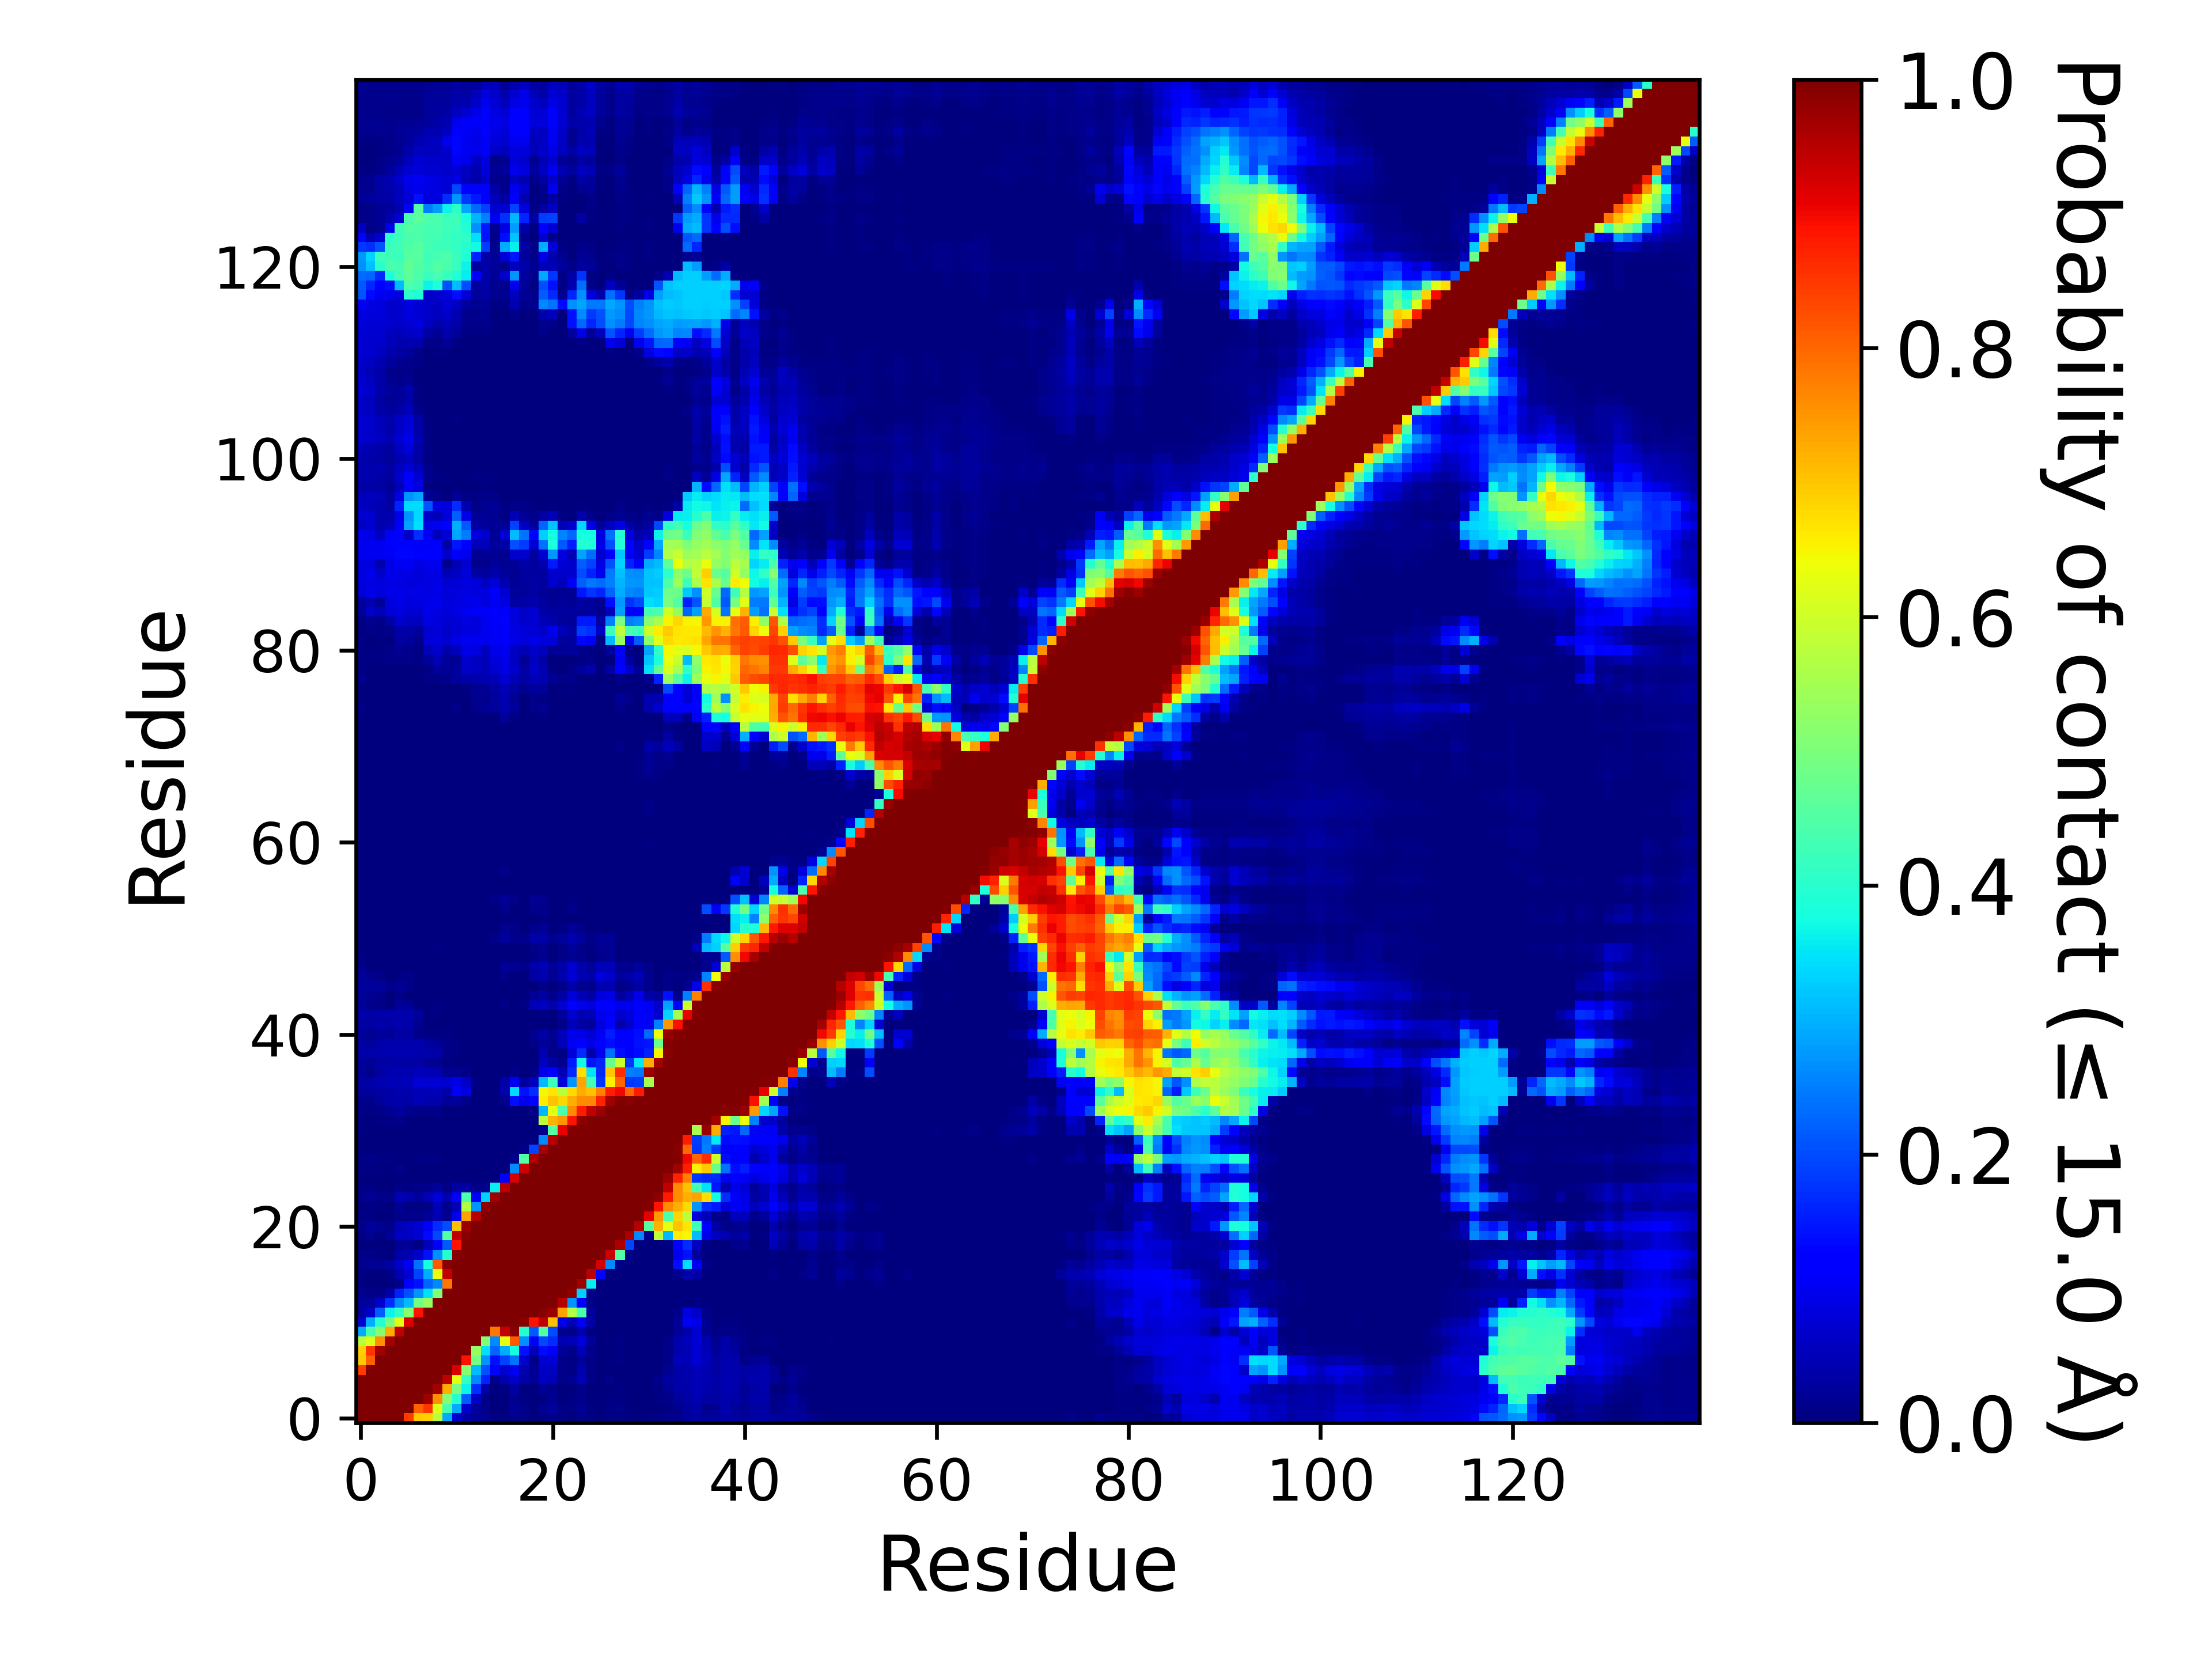

Values plotted in this chart, from the file beside it:
, 1, 2, 3, 4, 5, 6, 7, 8, 9, 10, 11, 12, 13, 14, 15, 16, 17, 18, 19, 20, 21, 22, 23
1, 1.0, 1.0, 1.0, 1.0, 1.0, 0.845, 0.6965, 0.6887, 0.578, 0.2962, 0.07409, 0.03235, 0.02459, 0.01592, 0.00712, 0.0055, 0.009195, 0.00819, 0.003565, 0.007745, 0.0101, 0.005895, 0.0036
2, 1.0, 1.0, 1.0, 1.0, 1.0, 1.0, 0.8078, 0.855, 0.6199, 0.435, 0.2932, 0.06927, 0.02457, 0.00865, 0.003165, 0.002315, 0.02151, 0.00802, 0.00231, 0.01782, 0.02572, 0.004985, 0.005075
3, 1.0, 1.0, 1.0, 1.0, 1.0, 1.0, 1.0, 0.9699, 0.7567, 0.5105, 0.3952, 0.2161, 0.06407, 0.007275, 0.00219, 0.00223, 0.01824, 0.006195, 0.0004, 0.0071, 0.01833, 0.002945, 0.003945
4, 1.0, 1.0, 1.0, 1.0, 1.0, 1.0, 1.0, 1.0, 0.968, 0.7239, 0.4986, 0.3657, 0.1686, 0.0364, 0.000835, 0.0045, 0.03513, 0.00202, 0.000235, 0.02008, 0.0149, 0.00061, 0.002405
5, 1.0, 1.0, 1.0, 1.0, 1.0, 1.0, 1.0, 1.0, 1.0, 0.9435, 0.6287, 0.4133, 0.2616, 0.1576, 0.008575, 0.04558, 0.0641, 0.03663, 0.02151, 0.06099, 0.04763, 0.01126, 0.02234
6, 0.845, 1.0, 1.0, 1.0, 1.0, 1.0, 1.0, 1.0, 1.0, 1.0, 0.9181, 0.5141, 0.312, 0.2068, 0.1105, 0.07355, 0.1012, 0.04256, 0.02298, 0.06226, 0.05658, 0.01225, 0.005895
7, 0.6965, 0.8078, 1.0, 1.0, 1.0, 1.0, 1.0, 1.0, 1.0, 1.0, 1.0, 0.8875, 0.4903, 0.2725, 0.1407, 0.1896, 0.2418, 0.06839, 0.00652, 0.07229, 0.07613, 0.008205, 0.004925
8, 0.6887, 0.855, 0.9699, 1.0, 1.0, 1.0, 1.0, 1.0, 1.0, 1.0, 1.0, 1.0, 0.5332, 0.3457, 0.2254, 0.2951, 0.3785, 0.1427, 0.05368, 0.1344, 0.1087, 0.01962, 0.01007
9, 0.578, 0.6199, 0.7567, 0.968, 1.0, 1.0, 1.0, 1.0, 1.0, 1.0, 1.0, 1.0, 1.0, 0.5117, 0.2599, 0.63, 0.8163, 0.2691, 0.1089, 0.1974, 0.168, 0.04549, 0.05175
10, 0.2962, 0.435, 0.5105, 0.7239, 0.9435, 1.0, 1.0, 1.0, 1.0, 1.0, 1.0, 1.0, 1.0, 1.0, 0.7838, 0.9403, 0.9897, 0.3976, 0.2144, 0.4516, 0.2021, 0.01616, 0.01485
11, 0.07409, 0.2932, 0.3952, 0.4986, 0.6287, 0.9181, 1.0, 1.0, 1.0, 1.0, 1.0, 1.0, 1.0, 1.0, 1.0, 0.9988, 0.9972, 0.9915, 0.8888, 0.9417, 0.7066, 0.09141, 0.04873
12, 0.03235, 0.06927, 0.2161, 0.3657, 0.4133, 0.5141, 0.8875, 1.0, 1.0, 1.0, 1.0, 1.0, 1.0, 1.0, 1.0, 1.0, 1.0, 1.0, 0.9987, 0.9915, 0.9749, 0.7359, 0.5689
13, 0.02459, 0.02457, 0.06407, 0.1686, 0.2616, 0.312, 0.4903, 0.5332, 1.0, 1.0, 1.0, 1.0, 1.0, 1.0, 1.0, 1.0, 1.0, 1.0, 1.0, 1, 0.9989, 0.9495, 0.2722
14, 0.01592, 0.00865, 0.007275, 0.0364, 0.1576, 0.2068, 0.2725, 0.3457, 0.5117, 1.0, 1.0, 1.0, 1.0, 1.0, 1.0, 1.0, 1.0, 1.0, 1.0, 1.0, 1.0, 0.9996, 0.982
15, 0.00712, 0.003165, 0.00219, 0.000835, 0.008575, 0.1105, 0.1407, 0.2254, 0.2599, 0.7838, 1.0, 1.0, 1.0, 1.0, 1.0, 1.0, 1.0, 1.0, 1.0, 1.0, 1.0, 1.0, 0.999
16, 0.0055, 0.002315, 0.00223, 0.0045, 0.04558, 0.07355, 0.1896, 0.2951, 0.63, 0.9403, 0.9988, 1.0, 1.0, 1.0, 1.0, 1.0, 1.0, 1.0, 1.0, 1.0, 1.0, 1.0, 1.0
17, 0.009195, 0.02151, 0.01824, 0.03513, 0.0641, 0.1012, 0.2418, 0.3785, 0.8163, 0.9897, 0.9972, 1.0, 1.0, 1.0, 1.0, 1.0, 1.0, 1.0, 1.0, 1.0, 1.0, 1.0, 1.0
18, 0.00819, 0.00802, 0.006195, 0.00202, 0.03663, 0.04256, 0.06839, 0.1427, 0.2691, 0.3976, 0.9915, 1.0, 1.0, 1.0, 1.0, 1.0, 1.0, 1.0, 1.0, 1.0, 1.0, 1.0, 1.0
19, 0.003565, 0.00231, 0.0004, 0.000235, 0.02151, 0.02298, 0.00652, 0.05368, 0.1089, 0.2144, 0.8888, 0.9987, 1.0, 1.0, 1.0, 1.0, 1.0, 1.0, 1.0, 1.0, 1.0, 1.0, 1.0
20, 0.007745, 0.01782, 0.0071, 0.02008, 0.06099, 0.06226, 0.07229, 0.1344, 0.1974, 0.4516, 0.9417, 0.9915, 1, 1.0, 1.0, 1.0, 1.0, 1.0, 1.0, 1.0, 1.0, 1.0, 1.0
21, 0.0101, 0.02572, 0.01833, 0.0149, 0.04763, 0.05658, 0.07613, 0.1087, 0.168, 0.2021, 0.7066, 0.9749, 0.9989, 1.0, 1.0, 1.0, 1.0, 1.0, 1.0, 1.0, 1.0, 1.0, 1.0
22, 0.005895, 0.004985, 0.002945, 0.00061, 0.01126, 0.01225, 0.008205, 0.01962, 0.04549, 0.01616, 0.09141, 0.7359, 0.9495, 0.9996, 1.0, 1.0, 1.0, 1.0, 1.0, 1.0, 1.0, 1.0, 1.0
23, 0.0036, 0.005075, 0.003945, 0.002405, 0.02234, 0.005895, 0.004925, 0.01007, 0.05175, 0.01485, 0.04873, 0.5689, 0.2722, 0.982, 0.999, 1.0, 1.0, 1.0, 1.0, 1.0, 1.0, 1.0, 1.0
24, 0.01073, 0.02177, 0.01271, 0.00875, 0.05014, 0.04039, 0.02352, 0.04976, 0.07826, 0.04399, 0.1036, 0.4436, 0.108, 0.3304, 0.9693, 0.9997, 1.0, 1.0, 1.0, 1.0, 1.0, 1.0, 1.0
25, 0.004795, 0.00733, 0.00371, 0.000685, 0.01091, 0.007695, 0.01098, 0.01374, 0.02404, 0.004385, 0.03251, 0.0306, 0.00934, 0.01, 0.3604, 0.9484, 0.999, 1, 1.0, 1.0, 1.0, 1.0, 1.0
26, 0.003155, 0.00189, 0.000675, 0.0, 0.000155, 0.0, 0.00033, 0.00023, 8.999955000224999e-05, 4.9999750001249995e-06, 0.00016, 0.00091, 0.0, 4.9999750001249995e-06, 0.000135, 0.1248, 0.9245, 0.9983, 1, 1.0, 1.0, 1.0, 1.0
27, 0.00433, 0.0058, 0.00513, 0.0009, 0.0097, 0.000165, 0.001065, 0.000505, 0.00349, 0.000115, 0.000575, 0.000665, 0.0, 0.0, 0.0, 0.00079, 0.2636, 0.9315, 0.9984, 1.0, 1.0, 1.0, 1.0
28, 0.00622, 0.00987, 0.004375, 0.006395, 0.003795, 0.003275, 0.004465, 0.00548, 0.0055, 0.001215, 0.002555, 0.00215, 0.0, 0.0, 0.0, 0.0, 0.01089, 0.4506, 0.9571, 0.9997, 1.0, 1.0, 1.0
29, 0.00302, 0.00097, 0.000145, 9.999950000249999e-06, 0.0, 4.9999750001249995e-06, 0.00026, 0.0, 0.0, 0.000465, 0.000375, 2.9999850000749997e-05, 0.0, 0.0, 4.9999750001249995e-05, 1.9999900000499998e-05, 0.001325, 0.0105, 0.1926, 0.9638, 0.9994, 1.0, 1.0
30, 0.000155, 9.999950000249999e-05, 0.000355, 0.0, 0.0, 0.0, 0.0, 0.0, 0.0, 0.0, 0.0, 0.0, 0.0, 0.0, 0.0, 0.0, 0.0, 0.000265, 0.003085, 0.2579, 0.9525, 0.9967, 1
31, 0.00448, 0.00102, 0.00089, 0.003315, 9.999950000249999e-06, 4.9999750001249995e-06, 1.9999900000499998e-05, 4.9999750001249995e-06, 0.00023, 4.9999750001249995e-06, 9.999950000249999e-06, 0.0, 0.0, 0.0, 0.0, 0.0, 0.0, 0.0, 0.00163, 0.01184, 0.4534, 0.9101, 0.9941
32, 0.006465, 0.0038, 0.006035, 0.003995, 0.01461, 0.000535, 0.000265, 0.001065, 0.003215, 0.000175, 7.999960000199999e-05, 0.0, 0.0, 0.0, 0.0, 0.0, 4.9999750001249995e-06, 0.0, 0.003035, 0.5814, 0.7207, 0.7497, 0.8868
33, 0.01004, 0.00753, 0.008995, 0.01967, 0.0291, 0.01574, 0.009375, 0.01024, 0.01055, 0.0035, 0.001465, 4.4999775001124996e-05, 0.0, 0.0, 0.0, 9.499952500237499e-05, 0.0002, 0.000345, 0.00392, 0.3069, 0.6265, 0.4407, 0.7592
34, 0.01382, 0.01334, 0.02569, 0.03517, 0.03718, 0.03725, 0.04735, 0.04102, 0.04218, 0.02125, 0.0254, 0.01497, 1.9999900000499998e-05, 0.0, 0.0, 0.01218, 0.1385, 0.09757, 0.1229, 0.6596, 0.7008, 0.6797, 0.7255
35, 0.02761, 0.02936, 0.03393, 0.03904, 0.04089, 0.04054, 0.04821, 0.04845, 0.05129, 0.03843, 0.1051, 0.0895, 0.00031, 0.000555, 1.9999900000499998e-05, 0.04166, 0.3432, 0.1431, 0.1698, 0.6456, 0.6657, 0.5761, 0.679
36, 0.03471, 0.03628, 0.04495, 0.04753, 0.048, 0.05314, 0.07682, 0.07367, 0.07654, 0.07218, 0.09176, 0.06538, 0.00544, 0.000195, 3.4999825000875e-05, 0.03826, 0.09821, 0.03021, 0.05629, 0.3107, 0.4233, 0.07983, 0.2724
37, 0.02674, 0.01286, 0.03408, 0.04398, 0.04591, 0.04642, 0.05276, 0.04789, 0.04475, 0.01602, 0.01699, 0.009735, 0.0, 0.0, 0.0, 0.000525, 0.009825, 1.9999900000499998e-05, 0.00647, 0.09237, 0.1237, 0.05003, 0.1641
38, 0.02729, 0.02324, 0.03227, 0.03337, 0.03712, 0.03509, 0.03226, 0.02074, 0.01929, 0.006, 0.002265, 0.00013, 0.0, 0.0, 0.0, 0.0, 1.9999900000499998e-05, 0.0, 0.001025, 0.05606, 0.03303, 0.01199, 0.1522
39, 0.0386, 0.04065, 0.04031, 0.04425, 0.0438, 0.04342, 0.04289, 0.04227, 0.03807, 0.01066, 0.005585, 0.00234, 0.0, 0.0, 0.0, 0.000165, 0.001095, 0.0, 0.00015, 0.04333, 0.00953, 0.005015, 0.07992
40, 0.03323, 0.02729, 0.03606, 0.0402, 0.0422, 0.04072, 0.04152, 0.03074, 0.02064, 0.009605, 0.007455, 0.002505, 0.0, 0.0, 1.4999925000374999e-05, 0.00109, 0.000125, 0.0, 0.01133, 0.02636, 0.01459, 0.05101, 0.1027
41, 0.02568, 0.01825, 0.02623, 0.0214, 0.03381, 0.03198, 0.0095, 0.006355, 0.007165, 0.00468, 0.000595, 0.0, 0.0, 0.0, 0.0, 0.001835, 0.00106, 0.00189, 0.01922, 0.03756, 0.01629, 0.05427, 0.09402
42, 0.03239, 0.03341, 0.03626, 0.0347, 0.0393, 0.03574, 0.01635, 0.002045, 0.003345, 0.00035, 0.0, 0.0, 0.0, 0.0, 0.0, 9.999950000249999e-06, 0.0, 0.0, 0.001505, 0.00092, 4.9999750001249995e-05, 0.0114, 0.05291
43, 0.03632, 0.03337, 0.03684, 0.03999, 0.0425, 0.04071, 0.02438, 0.003805, 0.00535, 0.00194, 0.000165, 0.0, 0.0, 0.0, 0.0, 0.000265, 0.0, 0.0, 0.002045, 0.00679, 0.000425, 0.02533, 0.07241
44, 0.02419, 0.01141, 0.009185, 0.00227, 0.02682, 0.02101, 0.000745, 0.003465, 0.004245, 0.00159, 0.0, 0.0, 0.0, 0.0, 0.000165, 0.00802, 0.00295, 0.005145, 0.0512, 0.06041, 0.04225, 0.071, 0.1152
45, 0.0238, 0.01783, 0.01359, 0.00244, 0.01162, 0.002765, 0.0, 4.9999750001249995e-06, 0.0, 0.0, 0.0, 0.0, 0.0, 0.0, 0.00031, 0.0025, 0.00056, 0.002285, 0.02017, 0.03206, 0.0144, 0.0343, 0.079
46, 0.03002, 0.02474, 0.0253, 0.01341, 0.02077, 0.01221, 0.00016, 0.000275, 4.9999750001249995e-06, 0.0, 0.0, 0.0, 0.0, 0.0, 0.0, 4.4999775001124996e-05, 0.0, 1.4999925000374999e-05, 0.002895, 0.01083, 0.00073, 0.01409, 0.03764
47, 0.02609, 0.01589, 0.01122, 0.00298, 0.006615, 0.008015, 3.9999800000999996e-05, 6.4999675001625e-05, 0.0, 0.0, 0.0, 0.0, 0.0, 0.0, 0.000115, 0.00996, 0.00317, 0.00361, 0.03425, 0.04117, 0.01855, 0.04194, 0.07636
48, 0.01451, 0.003265, 0.000505, 0.00024, 1.4999925000374999e-05, 5.9999700001499995e-05, 1.9999900000499998e-05, 9.999950000249999e-06, 0.0, 0.0, 0.000155, 0.0, 0.0, 0.0, 0.002805, 0.02142, 0.01592, 0.01493, 0.03759, 0.04758, 0.02119, 0.03592, 0.071
49, 0.003995, 0.001035, 0.000345, 0.00061, 0.00021, 0.0004, 0.00026, 9.999950000249999e-05, 9.999950000249999e-05, 0.000135, 0.0, 0.0, 0.0, 0.0, 0.0, 0.003225, 0.00051, 9.499952500237499e-05, 0.007725, 0.01608, 0.002625, 0.009415, 0.01945
50, 0.002045, 0.00061, 0.00057, 0.00233, 0.00178, 0.00297, 0.00116, 0.003315, 0.005075, 0.00362, 0.000415, 4.9999750001249995e-06, 0.0, 0.0, 9.999950000249999e-06, 0.003745, 0.000345, 0.001725, 0.01111, 0.01715, 0.003265, 0.00873, 0.0255
51, 0.000535, 0.000265, 0.00034, 0.000255, 0.00045, 0.000325, 0.00074, 0.00309, 0.002705, 0.001345, 0.0, 0.0, 9.999950000249999e-05, 0.000395, 0.00861, 0.02658, 0.01532, 0.01376, 0.03635, 0.03616, 0.01833, 0.02484, 0.04505
52, 0.00011, 4.9999750001249995e-06, 0.000205, 4.4999775001124996e-05, 0.00014, 5.9999700001499995e-05, 0.00025, 0.000255, 4.4999775001124996e-05, 4.9999750001249995e-06, 0.0, 0.0, 0.000175, 3.4999825000875e-05, 0.00155, 0.0159, 0.0107, 0.00112, 0.01385, 0.02316, 0.003575, 0.004355, 0.01971
53, 0.000735, 0.00034, 0.000475, 0.0018, 0.00179, 0.00049, 0.00156, 0.002305, 0.00132, 0.000865, 0.0, 0.0, 0.0, 0.0, 0.0, 0.002515, 2.9999850000749997e-05, 0.00024, 0.00129, 0.004505, 5.9999700001499995e-05, 0.00064, 0.00352
54, 0.00143, 0.00099, 0.00075, 0.001825, 0.00206, 0.00073, 0.00223, 0.003555, 0.00159, 0.00044, 0.0, 0.0, 0.0, 0.000305, 0.00154, 0.01372, 0.001865, 0.002935, 0.01531, 0.01464, 0.00165, 0.003505, 0.01246
55, 0.00025, 4.4999775001124996e-05, 0.000155, 1.4999925000374999e-05, 1.4999925000374999e-05, 0.0, 1.9999900000499998e-05, 6.999965000175e-05, 0.00011, 0.0, 8.999955000224999e-05, 0.000135, 0.000155, 0.00063, 0.00821, 0.02162, 0.009625, 0.002265, 0.016, 0.01891, 0.000365, 0.001415, 0.00631
56, 0.000225, 4.9999750001249995e-06, 0.00011, 0.00019, 5.4999725001374995e-05, 4.9999750001249995e-06, 4.9999750001249995e-06, 3.4999825000875e-05, 0.00022, 0.0, 0.0, 1.4999925000374999e-05, 7.499962500187499e-05, 0.0, 0.0, 0.002685, 0.0, 2.4999875000624998e-05, 1.4999925000374999e-05, 0.00017, 0.0, 1.9999900000499998e-05, 0.0
57, 0.00156, 0.001045, 0.000675, 0.001655, 0.00208, 0.00022, 0.00063, 0.000915, 9.999950000249999e-06, 0.0, 0.0, 0.0, 0.0, 4.9999750001249995e-06, 3.4999825000875e-05, 5.9999700001499995e-05, 0.0, 0.00049, 0.000145, 0.00015, 6.999965000175e-05, 0.00039, 9.999950000249999e-06
58, 0.0011, 0.000785, 0.00014, 0.000425, 0.00025, 9.999950000249999e-06, 1.9999900000499998e-05, 3.4999825000875e-05, 4.9999750001249995e-05, 0.0, 0.000475, 1.4999925000374999e-05, 0.0, 0.00075, 0.00109, 0.00946, 0.00014, 0.00136, 0.00243, 0.001055, 0.000255, 0.000605, 0.00018
59, 0.00014, 0.0, 0.0, 0.0, 3.9999800000999996e-05, 3.4999825000875e-05, 0.0, 0.00025, 0.00039, 1.4999925000374999e-05, 2.9999850000749997e-05, 0.00031, 0.000215, 9.999950000249999e-06, 9.499952500237499e-05, 0.000825, 0.0, 0.00013, 1.9999900000499998e-05, 0.0, 0.0, 0.0, 0.0
60, 0.00049, 0.000125, 0.0, 7.999960000199999e-05, 0.000135, 4.9999750001249995e-06, 0.0, 7.999960000199999e-05, 0.00017, 0.0, 0.0, 0.0, 0.0, 0.0, 0.0, 0.0, 0.0, 4.9999750001249995e-06, 0.0, 0.0, 0.0, 0.0, 0.0
... 80 more rows
